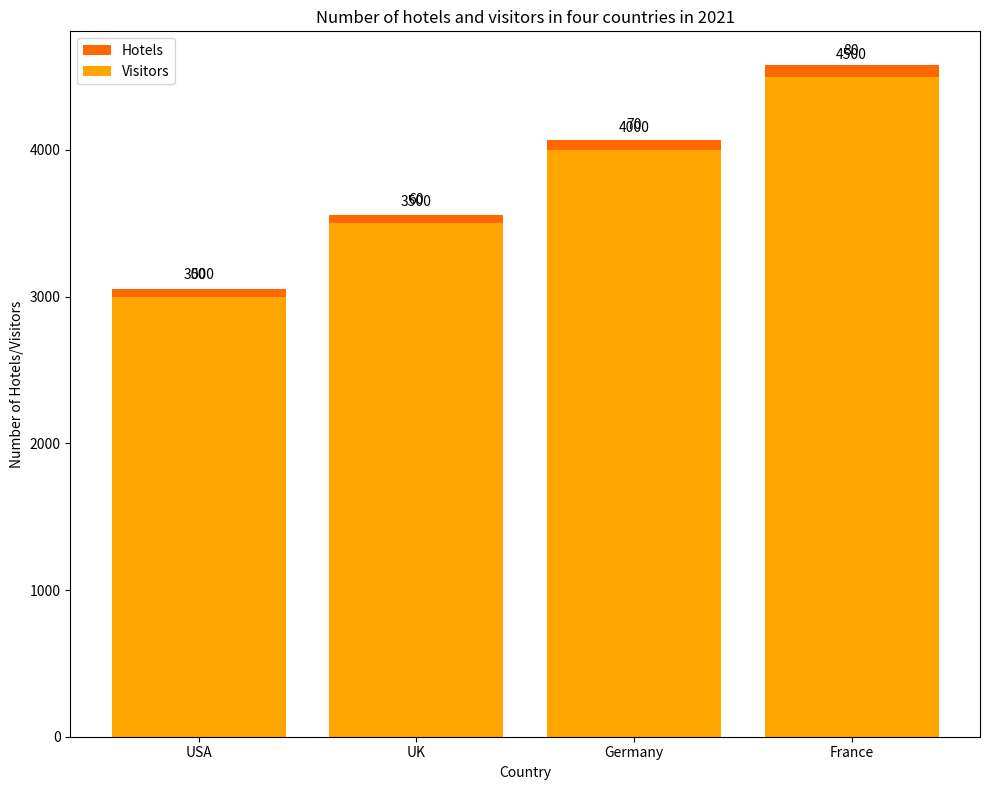

The script that saved this image: (Note: this script raises an exception after producing the figure.)

import matplotlib.pyplot as plt

fig = plt.figure(figsize=(10, 8))
ax = fig.add_subplot()

Country = ['USA', 'UK', 'Germany', 'France']
Hotels = [50, 60, 70, 80]
Visitors = [3000, 3500, 4000, 4500]

ax.bar(Country, Hotels, bottom=Visitors, label='Hotels', color='#FF6700')
ax.bar(Country, Visitors, label='Visitors', color='#FFA500')

ax.set_title('Number of hotels and visitors in four countries in 2021')
ax.set_xlabel('Country')
ax.set_ylabel('Number of Hotels/Visitors')

plt.legend()
plt.xticks(Country)
for i, v in enumerate(Visitors):
    ax.text(i, v + 100, str(v), ha='center', va='bottom')
for i, v in enumerate(Hotels):
    ax.text(i, v + Visitors[i] + 50, str(v), ha='center', va='bottom')

fig.tight_layout()

plt.show()
plt.savefig('Bar Chart/png/458.png')

plt.clf()
